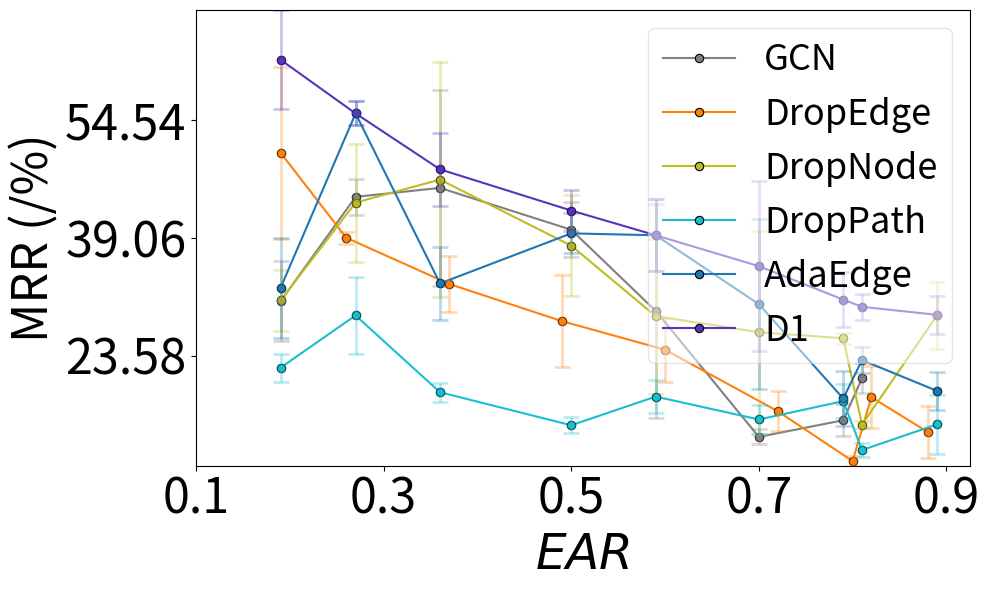

Generate this figure with matplotlib: (Note: this script raises an exception after producing the figure.)

import numpy as np
import matplotlib.pyplot as plt

# ---- Plot style constants ----
TITLE_SIZE = 26
LABEL_SIZE = 35
TICK_SIZE = 35
LEGEND_SIZE = 26
LEGEND_TITLE_SIZE = 24
ANNOTATION_SIZE = 24
FIGSIZE = (10, 8)
DPI = 300


cora_no_drop = {
    "MRR": (
        [0.19, 0.27, 0.36, 0.50, 0.59, 0.70, 0.79, 0.81],
        [30.73, 44.45, 45.63, 40.12, 29.46, 12.89, 15.08, 20.60],
        [5.28, 2.38, 12.87, 3.60, 14.09, 0.99, 2.07, 1.98],
    ),
    "AUC": (
        [0.19, 0.27, 0.36, 0.50, 0.59, 0.70, 0.79, 0.81],
        [99.66, 99.75, 99.61, 99.40, 98.86, 98.28, 97.88, 98.14],
        [0.05, 0.03, 0.08, 0.13, 0.08, 0.10, 0.28, 0.19],
    ),
}

cora_dropedge = {
    "MRR": (
        [0.19, 0.26, 0.37, 0.49, 0.60, 0.72, 0.80, 0.82, 0.88],
        [50.26, 39.08, 32.99, 28.11, 24.35, 16.28, 9.71, 18.11, 13.54],
        [11.31, 0.81, 3.69, 6.07, 4.20, 2.61, 0.61, 4.09, 3.41],
    ),
    "AUC": (
        [0.19, 0.26, 0.37, 0.49, 0.60, 0.72, 0.80, 0.82, 0.88],
        [98.85, 98.54, 98.06, 97.87, 97.74, 97.76, 97.39, 97.07, 96.95],
        [0.10, 0.15, 0.14, 0.14, 0.22, 0.14, 0.27, 0.23, 0.39],
    ),
}

cora_dropnode = {
    "MRR": (
        [0.19, 0.27, 0.36, 0.50, 0.59, 0.70, 0.79, 0.81, 0.89],
        [30.83, 43.70, 46.72, 38.03, 28.77, 26.65, 25.86, 14.49, 28.87],
        [3.97, 7.76, 15.45, 6.65, 10.20, 13.33, 0.72, 0.49, 4.42],
    ),
    "AUC": (
        [0.19, 0.27, 0.36, 0.50, 0.59, 0.70, 0.79, 0.81, 0.89],
        [99.64, 99.71, 99.66, 99.32, 99.25, 98.91, 98.20, 97.92, 97.60],
        [0.03, 0.02, 0.08, 0.05, 0.01, 0.04, 0.17, 0.29, 0.10],
    ),
}

cora_adaedge = {
    "MRR": (
        [0.19, 0.27, 0.36, 0.50, 0.59, 0.70, 0.79, 0.81, 0.89],
        [32.48, 55.42, 33.07, 39.65, 39.40, 30.34, 17.94, 22.99, 18.94],
        [6.54, 1.58, 4.79, 2.64, 4.75, 11.19, 3.62, 1.72, 2.46],
    ),
    "AUC": (
        [0.19, 0.27, 0.36, 0.50, 0.59, 0.70, 0.79, 0.81, 0.89],
        [99.65, 99.80, 99.67, 99.21, 99.20, 98.85, 97.89, 97.81, 96.66],
        [0.03, 0.02, 0.02, 0.06, 0.02, 0.11, 0.06, 0.28, 0.15],
    ),
}

cora_droppath = {
    "MRR": (
        [0.19, 0.27, 0.36, 0.50, 0.59, 0.70, 0.79, 0.81, 0.89],
        [21.99, 28.86, 18.76, 14.42, 18.19, 15.18, 17.59, 11.16, 14.54],
        [1.86, 5.02, 1.28, 1.03, 2.19, 1.87, 2.23, 0.90, 3.86],
    ),
    "AUC": (
        [0.19, 0.27, 0.36, 0.50, 0.59, 0.70, 0.79, 0.81, 0.89],
        [99.22, 99.24, 98.92, 98.80, 98.75, 98.69, 98.64, 98.59, 98.57],
        [0.26, 0.20, 0.24, 0.24, 0.26, 0.23, 0.20, 0.34, 0.36],
    ),
}

cora_drop_auto = {
    "MRR": (
        [0.19, 0.27, 0.36, 0.50, 0.59, 0.70, 0.79, 0.81, 0.89],
        [62.48, 55.42, 48.07, 42.65, 39.40, 35.34, 30.94, 29.99, 28.94],
        [6.54, 1.58, 4.79, 2.64, 4.75, 11.19, 3.62, 1.72, 2.46],
    ),
    "AUC": (
        [0.19, 0.27, 0.36, 0.50, 0.59, 0.70, 0.79, 0.81, 0.89],
        [99.85, 99.80, 99.77, 99.61, 99.50, 99.25, 99.10, 98.91, 98.66],
        [0.03, 0.02, 0.02, 0.06, 0.02, 0.11, 0.06, 0.28, 0.15],
    ),
}

models = {
    "GCN":  cora_no_drop,
    "DropEdge": cora_dropedge,
    "DropNode": cora_dropnode,
    "DropPath": cora_droppath,
    "AdaEdge": cora_adaedge,
    "D1": cora_drop_auto,
}

model_colors = {
    "GCN": (0.5, 0.5, 0.5, 1.0),
    "DropEdge": (1.0, 0.5, 0.05, 1.0),
    "DropNode": (0.74, 0.74, 0.13, 1.0),
    "DropPath": (0.09, 0.75, 0.81, 1.0),
    "AdaEdge": (0.12156862745098039, 0.4666666666666667, 0.7058823529411765, 1.0),
    "D1": (0.35, 0.20, 0.75, 1.0)
}

metric_keys = {"MRR": ("MRR", "MRR"), "AUC": ("AUC", "AUC")}


def _sorted_series(ar, mean, std):
    ar, mean, std = map(np.array, (ar, mean, std))
    idx = np.argsort(ar)
    return ar[idx], mean[idx], std[idx]


# ---- Fixed x-ticks for all plots ----
fixed_xticks = [0.1, 0.3, 0.5, 0.7, 0.9]


def plot_metric_all_models(models, metric_key, savepath=None):
    """Plot one metric with fixed x-ticks (0.1, 0.3, 0.5, 0.7, 0.9) and 4 equal y-intervals."""
    yname, _ = metric_keys[metric_key]
    fig, ax = plt.subplots(figsize=(10, 6))

    global_max, global_min = -np.inf, np.inf

    for name, m in models.items():
        if metric_key not in m:
            continue
        ar, mean, std = m[metric_key]
        x, y, s = _sorted_series(ar, mean, std)
        col = model_colors[name]
        
        ax.plot(
            x,
            y,
            color=col,
            label=name,
            marker='o',
            markersize=6,
            markerfacecolor=col,
            markeredgecolor='black',
            markeredgewidth=0.8
        )

        ax.errorbar(
            x,
            y,
            s,
            fmt='o',  # Markers only for error bars
            color=col,
            alpha=0.3,  # Reduced transparency for error bars
            capsize=6,
            elinewidth=2,
            capthick=2
        )
        global_min = min(global_min, np.nanmin(y - s))
        global_max = max(global_max, np.nanmax(y + s))


    legend = ax.legend(
        fontsize=LEGEND_SIZE,
        loc="best",       # ✅ 改为左下角
        ncol=1,                       # 保持一列
        frameon=True,
        framealpha=0.5,
        fancybox=True
    )
    new_alpha = np.arange(0.1, 1.0, 0.2)
    legend.get_frame().set_facecolor('white')
    ax.set_xlabel(r"$EAR$", fontsize=LABEL_SIZE)
    ax.set_ylabel(f"{metric_key} (/%)", fontsize=LABEL_SIZE)
    ax.set_xticks(new_alpha)
    yticks = np.linspace(global_min-1, global_max+1, 5)
    ax.set_yticks(yticks)
    ax.set_yticklabels([f"{tick:.2f}" for tick in yticks])  # 保留两位小数

    # ---- Compute y-ticks with exactly 4 equal intervals ----
    ax.set_ylim(global_min, global_max) 
    ax.tick_params(axis='both', labelsize=TICK_SIZE)

    plt.tight_layout()
    if savepath:
        plt.savefig(savepath, dpi=DPI)


# ---- Generate all four figures ----
base = "/hkfs/work/workspace/scratch/cc7738-automorphism/ANP4Link/syn_real/exp_plot"
plot_metric_all_models(models, "MRR", savepath=f"{base}/chen_cora_all_models_mrr2.pdf")
plot_metric_all_models(models, "AUC", savepath=f"{base}/chen_cora_all_models_auc2.pdf")
